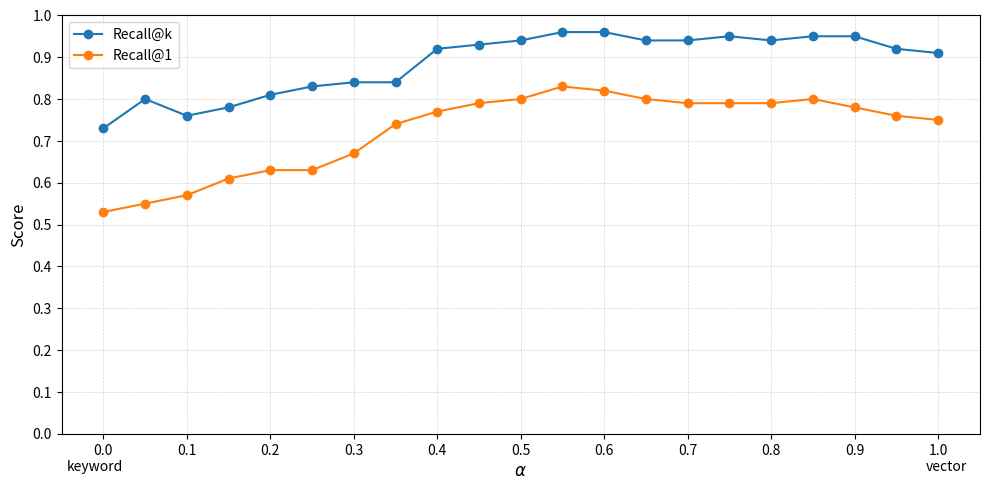

Reproduce this figure in Python.
import matplotlib.pyplot as plt

alpha_values = [
    0.0, 0.05, 0.1, 0.15, 0.2, 0.25, 0.3, 0.35, 0.4, 0.45, 
    0.5, 0.55, 0.6, 0.65, 0.7, 0.75, 0.8, 0.85, 0.9, 0.95, 1.0
]
recall_at_1 = [
    0.53, 0.55, 0.57, 0.61, 0.63, 0.63, 0.67, 0.74, 0.77, 0.79, 
    0.80, 0.83, 0.82, 0.80, 0.79, 0.79, 0.79, 0.80, 0.78, 0.76, 0.75
]
in_context = [
    0.73, 0.80, 0.76, 0.78, 0.81, 0.83, 0.84, 0.84, 0.92, 0.93, 
    0.94, 0.96, 0.96, 0.94, 0.94, 0.95, 0.94, 0.95, 0.95, 0.92, 0.91
]

max_idx = recall_at_1.index(max(recall_at_1))
optimal_alpha = alpha_values[max_idx]
optimal_score = recall_at_1[max_idx]

plt.figure(figsize=(10, 5), dpi=300)
plt.plot(alpha_values, in_context, marker='o', linestyle='-', label='Recall@k')
plt.plot(alpha_values, recall_at_1, marker='o', linestyle='-', label='Recall@1')

plt.xlabel(r'$\alpha$', fontsize=12)
plt.ylabel('Score', fontsize=12)
plt.xticks([i / 10.0 for i in range(0, 11)])
plt.yticks([i / 10.0 for i in range(0, 11)])
plt.ylim(0, 1)

plt.text(-0.01, -0.08, 'keyword', ha='center', va='center', fontsize=10, transform=plt.gca().transData)
plt.text(1.01, -0.08, 'vector', ha='center', va='center', fontsize=10, transform=plt.gca().transData)

plt.grid(True, which='both', color='lightgray', linestyle='--', linewidth=0.5)
plt.legend(fontsize=10)
plt.tight_layout()

plt.savefig("alpha_recall.pdf", format='pdf')
# plt.show()